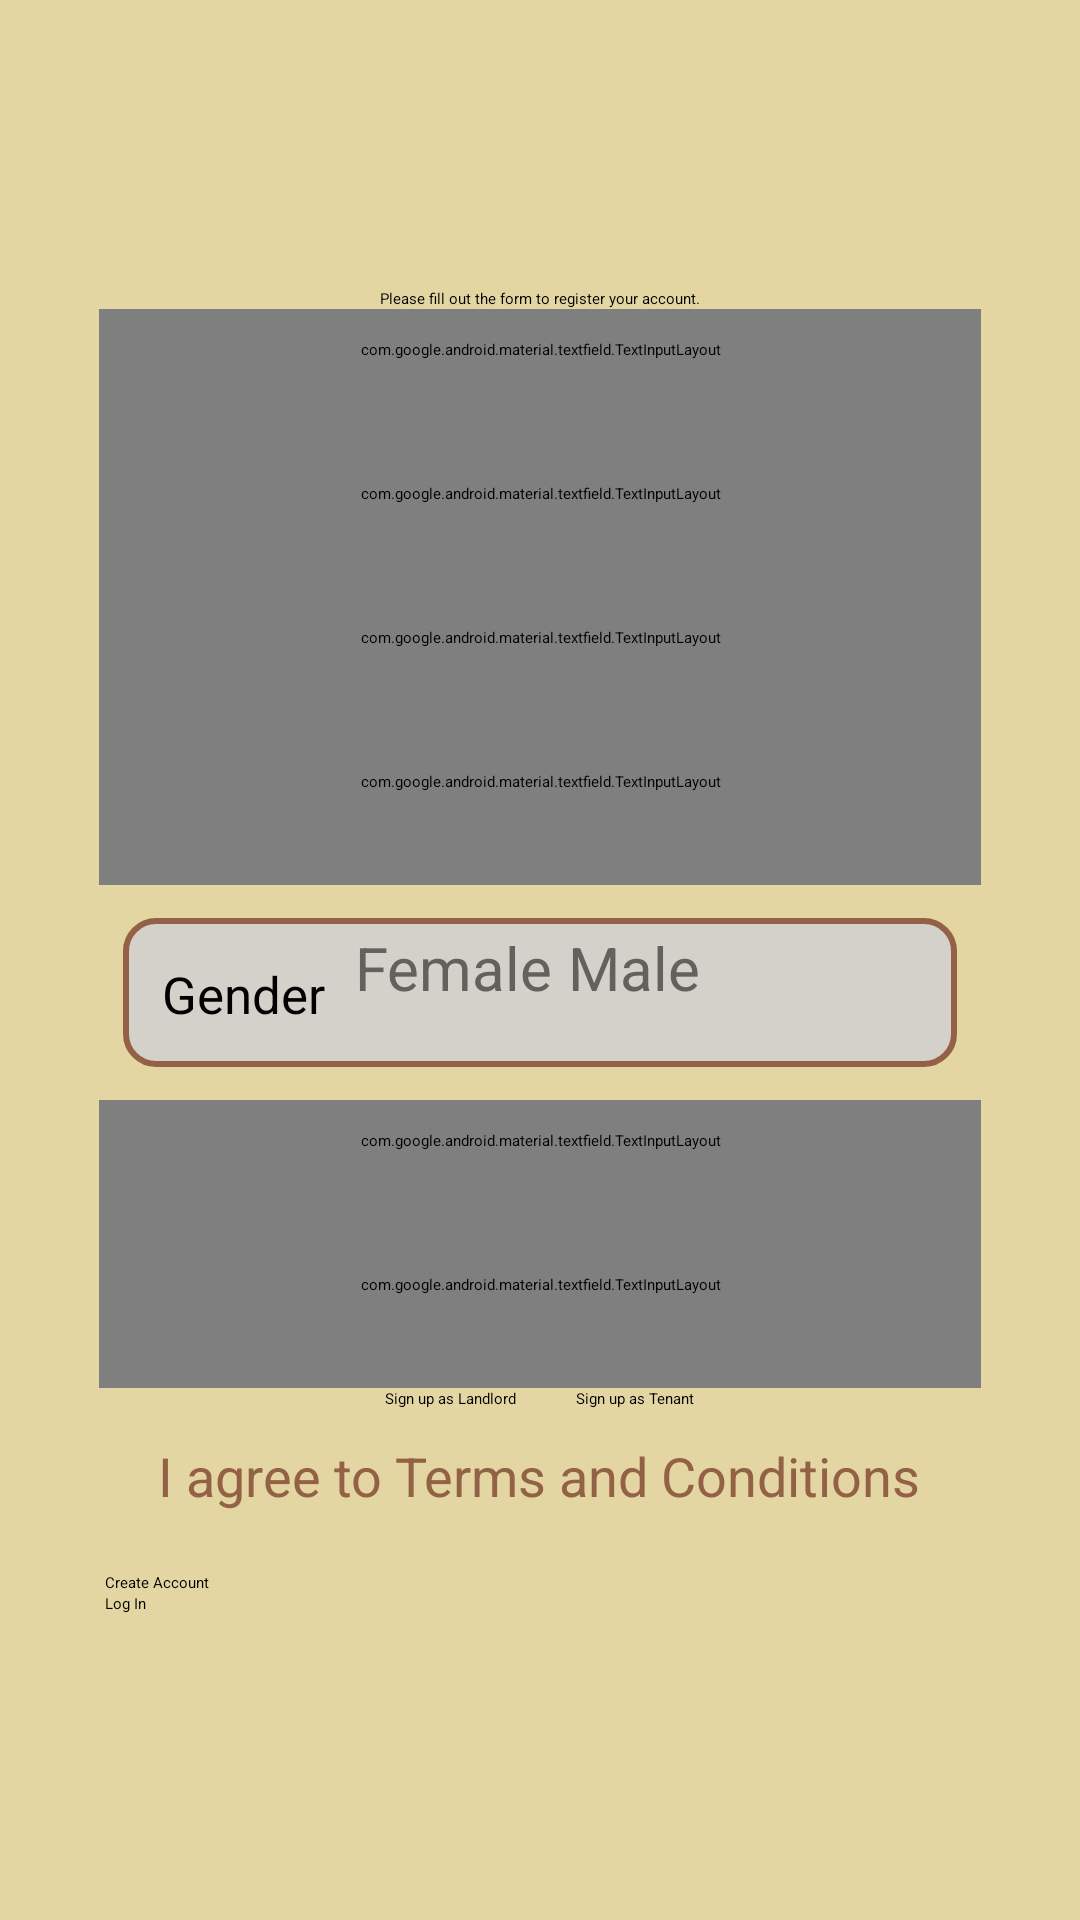

Produce the Android XML layout that renders to this screen, including the resource entries it uses.
<!-- AndroidManifest.xml: application theme Theme.BaHi -->
<!-- res/layout/activity_register.xml -->
<?xml version="1.0" encoding="utf-8"?>
<ScrollView xmlns:android="http://schemas.android.com/apk/res/android"
    xmlns:app="http://schemas.android.com/apk/res-auto"
    xmlns:tools="http://schemas.android.com/tools"
    android:id="@+id/main"
    android:layout_width="match_parent"
    android:layout_height="match_parent"
    android:background="@color/yellow"
    tools:context=".Register">

    <RelativeLayout
        android:layout_width="match_parent"
        android:layout_height="match_parent">

        <LinearLayout
            android:layout_width="match_parent"
            android:layout_height="match_parent"
            android:gravity="center"
            android:orientation="vertical">

            <ImageView
                android:id="@+id/profilePicPreview"
                android:layout_width="100dp"
                android:layout_height="100dp"
                android:src="@drawable/profile_def"
                android:visibility="gone"/>

            <Button
                android:id="@+id/uploadImageButton"
                android:layout_width="wrap_content"
                android:layout_height="wrap_content"
                android:text="Upload Image"
                android:visibility="gone"/>


            <ImageView
                android:id="@+id/imageView2"
                android:layout_width="135dp"
                android:layout_height="96dp"
                android:layout_gravity="center"
                app:srcCompat="@drawable/logo" />

            <TextView
                android:layout_width="wrap_content"
                android:layout_height="wrap_content"
                android:text="Please fill out the form to register your account."
                android:layout_gravity="center"/>

            <com.google.android.material.textfield.TextInputLayout
                android:layout_width="match_parent"
                android:layout_height="wrap_content"
                android:hint="Full Name"
                android:minHeight="48sp"
                android:padding="10dp"
                android:layout_marginLeft="33dp"
                android:layout_marginRight="33dp">

                <com.google.android.material.textfield.TextInputEditText
                    android:id="@+id/register_Name"
                    android:layout_width="match_parent"
                    android:layout_height="wrap_content"
                    android:background="@drawable/custom_input"
                    android:ems="10"/>
            </com.google.android.material.textfield.TextInputLayout>

            <com.google.android.material.textfield.TextInputLayout
                android:layout_width="match_parent"
                android:layout_height="wrap_content"
                android:hint="Email Address"
                android:minHeight="48sp"
                android:padding="10dp"
                android:layout_marginLeft="33dp"
                android:layout_marginRight="33dp">

                <com.google.android.material.textfield.TextInputEditText
                    android:id="@+id/register_Email"
                    android:layout_width="match_parent"
                    android:layout_height="wrap_content"
                    android:ems="10"
                    android:background="@drawable/custom_input"/>
            </com.google.android.material.textfield.TextInputLayout>

            <com.google.android.material.textfield.TextInputLayout
                android:layout_width="match_parent"
                android:layout_height="wrap_content"
                android:hint="Mobile Number (09** *** ****)"
                android:minHeight="48sp"
                android:padding="10dp"
                android:layout_marginLeft="33dp"
                android:layout_marginRight="33dp">

                <com.google.android.material.textfield.TextInputEditText
                    android:id="@+id/register_PNumber"
                    android:layout_width="match_parent"
                    android:layout_height="wrap_content"
                    android:background="@drawable/custom_input"
                    android:ems="10"/>
            </com.google.android.material.textfield.TextInputLayout>

            <com.google.android.material.textfield.TextInputLayout
                android:layout_width="match_parent"
                android:layout_height="wrap_content"
                android:hint="Date of Birth (dd/mm/yyyy)"
                android:focusable="false"
                android:minHeight="48sp"
                android:padding="10dp"
                android:layout_marginLeft="33dp"
                android:layout_marginRight="33dp">

                <com.google.android.material.textfield.TextInputEditText
                    android:id="@+id/register_Bday"
                    android:layout_width="match_parent"
                    android:layout_height="wrap_content"
                    android:background="@drawable/custom_input"
                    android:ems="10"/>
            </com.google.android.material.textfield.TextInputLayout>

            <LinearLayout
                android:layout_width="match_parent"
                android:layout_height="wrap_content"
                android:background="@drawable/custom_input"
                android:padding="3dp"
                android:layout_marginLeft="41dp"
                android:layout_marginRight="41dp"
                android:layout_marginTop="11dp"
                android:layout_marginBottom="11dp">

                <TextView
                    android:layout_width="wrap_content"
                    android:layout_height="wrap_content"
                    android:layout_marginTop="1dp"
                    android:padding="10dp"
                    android:text="Gender"
                    android:textSize="17dp" />

                <RadioGroup
                    android:id="@+id/register_gender"
                    android:layout_width="wrap_content"
                    android:layout_height="wrap_content"
                    android:orientation="horizontal">

                    <RadioButton
                        android:id="@+id/register_Female"
                        android:layout_width="wrap_content"
                        android:layout_height="wrap_content"
                        android:text="Female"
                        android:textSize="20dp"
                        android:textColor="@color/gray"/>

                    <RadioButton
                        android:id="@+id/register_Male"
                        android:layout_width="wrap_content"
                        android:layout_marginLeft="5dp"
                        android:layout_height="wrap_content"
                        android:text="Male"
                        android:textSize="20dp"
                        android:textColor="@color/gray"/>
                </RadioGroup>

            </LinearLayout>

            <com.google.android.material.textfield.TextInputLayout
                android:layout_width="match_parent"
                android:layout_height="wrap_content"
                android:hint="Password"
                android:minHeight="48sp"
                android:padding="10dp"
                android:layout_marginLeft="33dp"
                android:layout_marginRight="33dp"
                app:passwordToggleEnabled="true">

                <com.google.android.material.textfield.TextInputEditText
                    android:id="@+id/register_Password"
                    android:layout_width="match_parent"
                    android:layout_height="wrap_content"
                    android:ems="10"
                    android:inputType="textPassword"
                    android:background="@drawable/custom_input"/>
            </com.google.android.material.textfield.TextInputLayout>

            <com.google.android.material.textfield.TextInputLayout
                android:layout_width="match_parent"
                android:layout_height="wrap_content"
                android:hint="Confirm Password"
                android:minHeight="48sp"
                android:padding="10dp"
                android:layout_marginLeft="33dp"
                android:layout_marginRight="33dp"
                app:passwordToggleEnabled="true">

                <com.google.android.material.textfield.TextInputEditText
                    android:id="@+id/register_Confirm_Password"
                    android:layout_width="match_parent"
                    android:layout_height="wrap_content"
                    android:ems="10"
                    android:background="@drawable/custom_input"
                    android:inputType="textPassword"/>
            </com.google.android.material.textfield.TextInputLayout>

            <LinearLayout
                android:layout_width="match_parent"
                android:layout_height="wrap_content"
                android:gravity="center">

                <CheckBox
                    android:id="@+id/register_Landlord"
                    android:layout_width="wrap_content"
                    android:layout_height="wrap_content"
                    android:text="Sign up as Landlord"
                    android:layout_marginRight="10dp"/>

                <CheckBox
                    android:id="@+id/register_Tenant"
                    android:layout_width="wrap_content"
                    android:layout_height="wrap_content"
                    android:text="Sign up as Tenant"
                    android:layout_marginLeft="10dp"/>
            </LinearLayout>

            <LinearLayout
                android:layout_width="wrap_content"
                android:layout_height="wrap_content"
                android:layout_marginBottom="10dp"
                android:layout_marginLeft="10dp"
                android:layout_marginRight="10dp">

                <CheckBox
                    android:id="@+id/check_tac"
                    android:layout_width="wrap_content"
                    android:layout_height="wrap_content"
                    android:layout_gravity="center" />

                <TextView
                    android:id="@+id/tac_click1"
                    android:layout_width="wrap_content"
                    android:layout_height="wrap_content"
                    android:layout_gravity="center"
                    android:textColor="@color/brown"
                    android:padding="10dp"
                    android:textSize="18sp"
                    android:text="I agree to Terms and Conditions"
                    android:onClick="terms_conditions"/>
            </LinearLayout>


            <Button
                android:id="@+id/register_Click"
                android:layout_width="match_parent"
                android:layout_height="match_parent"
                android:layout_marginLeft="35dp"
                android:layout_marginRight="35dp"
                android:text="Create Account"/>

            <Button
                android:id="@+id/register_LogIn"
                android:layout_width="match_parent"
                android:layout_height="match_parent"
                android:layout_marginLeft="35dp"
                android:layout_marginRight="35dp"
                android:text="Log In"/>

        </LinearLayout>

        <ProgressBar
            android:id="@+id/register_ProgressBar"
            android:layout_width="wrap_content"
            android:layout_height="wrap_content"
            android:layout_centerHorizontal="true"
            android:layout_centerVertical="true"
            android:elevation="10dp"
            android:visibility="gone"/>

    </RelativeLayout>
</ScrollView>
<!-- resources referenced by this layout -->
<resources>
  <color name="brown">#936145</color>
  <color name="gray">#62615E</color>
  <color name="yellow">#e3d6a2</color>
  <!-- drawable custom_input (drawable) -->
  <?xml version="1.0" encoding="utf-8"?>
  <shape xmlns:android="http://schemas.android.com/apk/res/android"
      android:shape="rectangle">
  
      <corners
          android:radius="10dp" />
  
      <solid
          android:color="@color/cream"  />
  
      <stroke
          android:width="2dp"
          android:color="@color/brown" />
  
  </shape>
  <color name="cream">#EDD3D0CE</color>
</resources>
